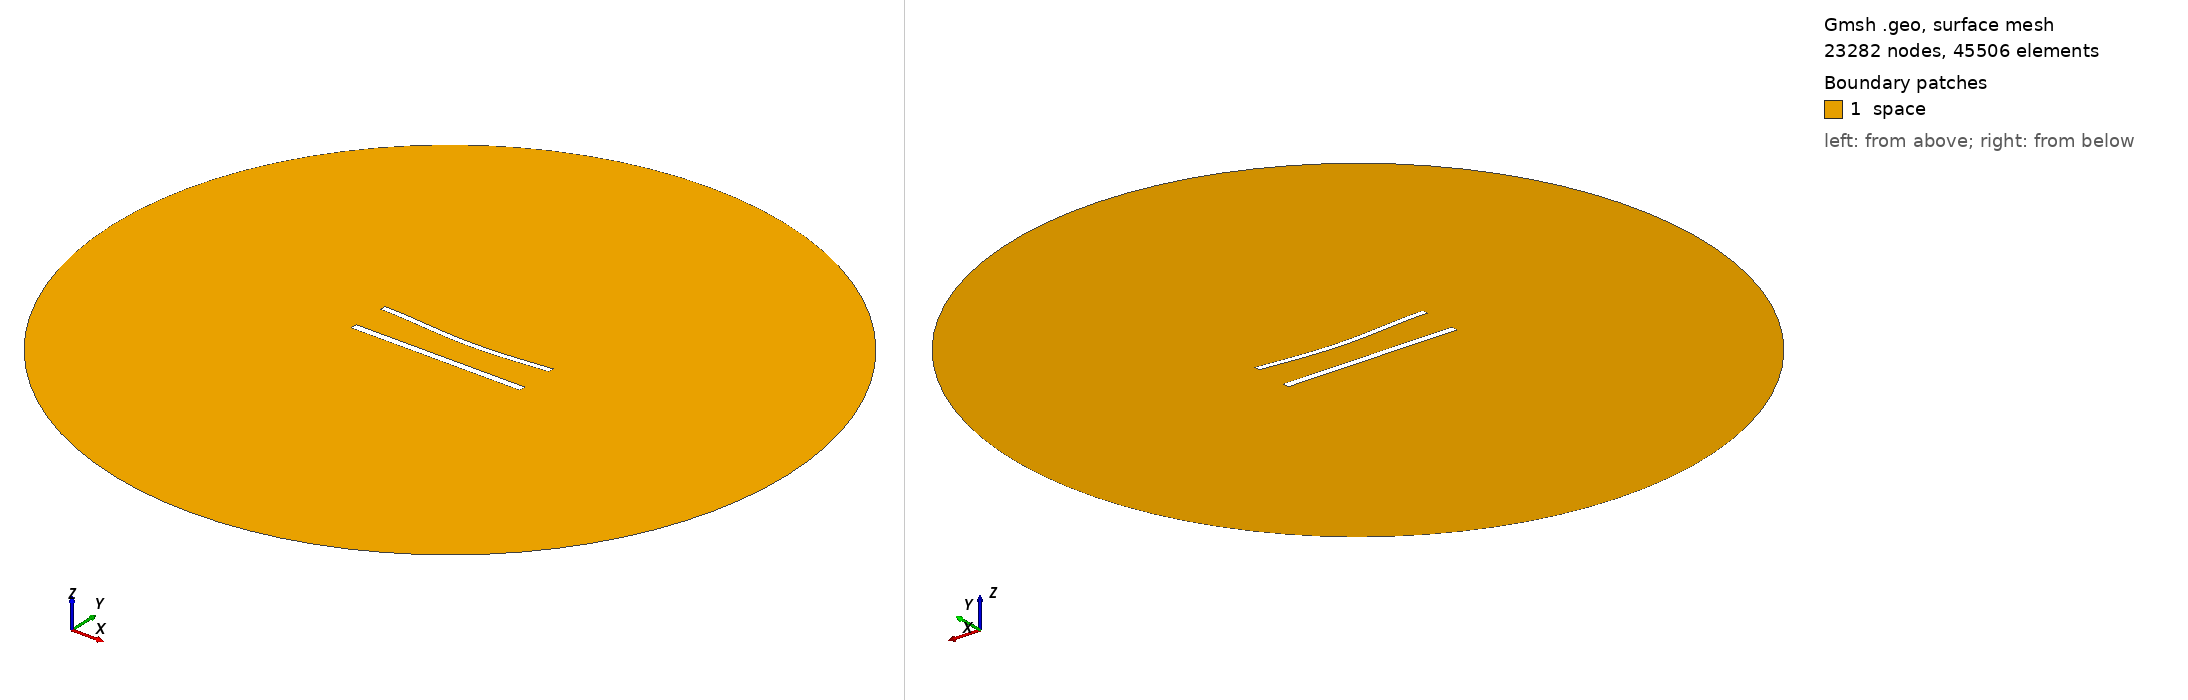

Gmsh geometry script, surface-meshed: 23282 nodes, 45506 surface elements. Boundary patches (legend numbers): 1 space. Left view from above one corner, right view from below the opposite corner. Legend entries are the model's physical surfaces. The drawing asked Gmsh for element sizes between 1% and 20% of the model's largest extent; the script's own settings can give other sizes.

=== 896.geo (drawn) ===
//---------------------------------------
// Geometry kernel
//---------------------------------------

SetFactory("OpenCASCADE");



//---------------------------------------
// Parameters of the geometry
//---------------------------------------

// Overetch of the upper plate
overetch = 0.25;

// Distance between the plates
distance = 22.5;

// Discretization over the x axis (for the deformation)
nx = 50; 

// Length of the plate
L = 100 - overetch; 

// Number of modes
n = 4; 

// 1st mode coefficient
coeff(1) = -1.5;
beta(1) = 0.596864 * 3.1415926535 / L;

// 2nd mode coefficient
coeff(2) = -1.5;
beta(2) = 1.49418 * 3.1415926535 / L;

// 3rd mode coefficient
coeff(3) = 0.0;
beta(3) = 2.50025 * 3.1415926535 / L;

// 4th mode coefficient
coeff(4) = 0.0;
beta(4) = 3.49999 * 3.1415926535 / L;



//---------------------------------------
// Upper plate (deformed rectangle)
//---------------------------------------

// Coordiantes of the upper plate
xmin = -50;
xmax = 50 - overetch;

// Height of the upper plate
yheight = 4 - 2 * overetch;

// Indexes of the points
UpperID[] = {};
LowerID[] = {};
LeftID[] = {};
RightID[] = {};

// Point index
p = 1;

// Horizontal edges
For i In {1:nx}
    x = xmin + (i-1)*(xmax - xmin)/(nx-1);

    y_bottom = distance / 2 + overetch;
    For j In {1:n}
        C = (Cosh(beta(j)*L) + Cos(beta(j)*L)) / (Sinh(beta(j)*L) + Sin(beta(j)*L));
        y_bottom  = y_bottom + coeff(j) * (Cosh(beta(j)*(x+50)) - Cos(beta(j)*(x+50)) - C * (Sinh(beta(j)*(x+50)) - Sin(beta(j)*(x+50))));
    EndFor

    y_top = y_bottom + yheight;

    Point(p) = {x, y_top, 0, 1.0};
    UpperID[i] = p;
    p = p + 1;

    Point(p) = {x, y_bottom, 0, 1.0};
    LowerID[i] = p;
    p = p + 1;
EndFor

// Create point lists
UpperPts[] = {}; LowerPts[] = {};
For i In {1:nx}
  UpperPts[] += {UpperID[i]};
  LowerPts[] += {LowerID[i]};
EndFor

// Build splines
Spline(1) = {UpperPts[]};
Spline(2) = {LowerPts[]};
Line(3) = {LowerPts[nx-1], UpperPts[nx-1]};
Line(4) = {LowerPts[0], UpperPts[0]};

// Build the plane surface
Curve Loop(1) = {2, 3, -1, -4};
Plane Surface(1) = {1};



//---------------------------------------
// Lower plate (rectangle)
//---------------------------------------

// Vertices
Point(1001) = {-50, -distance/2, 0, 1.0};
Point(1002) = { 50, -distance/2, 0, 1.0};
Point(1003) = { 50,  -distance/2 + 4, 0, 1.0};
Point(1004) = {-50,  -distance/2 + 4, 0, 1.0};

// Edges
Line(5) = {1001, 1002};
Line(6) = {1002, 1003};
Line(7) = {1003, 1004};
Line(8) = {1004, 1001};

// Plane surface
Line Loop(2) = {5, 6, 7, 8};
Plane Surface(2) = {2}; 



//---------------------------------------
// Outer (fictious) boundary
//---------------------------------------

// Points
Point(1005) = {0, 0, 0};       // Center
Point(1006) = {200, 0, 0};     // Start point
Point(1007) = {0, 200, 0};     // 90 degrees
Point(1008) = {-200, 0, 0};    // 180 degrees
Point(1009) = {0, -200, 0};    // 270 degrees

// Circle arcs (each needs start, center, end)
Circle(9) = {1006, 1005, 1007};
Circle(10) = {1007, 1005, 1008};
Circle(11) = {1008, 1005, 1009};
Circle(12) = {1009, 1005, 1006};

// Plane surface for the entire domain
Curve Loop(3) = {9, 10, 11, 12};
Surface(3) = {3};

// Subtract the plates from the whole domain to obtain the actual domain where we want to solve the equations
BooleanDifference{ Surface{3}; Delete; }{ Surface{1}; Surface{2}; Delete; }




//---------------------------------------
// Transfinite Lines/Curves
//---------------------------------------

// Set the number of points on the boundaries
r = 6;
d = 0.15;

// Plates
Transfinite Curve {1} = 50*r/4 Using Progression 1;
Transfinite Line {2} = 50*r Using Progression 1;
Transfinite Curve {3, 4} = 2*r Using Progression 1+d;
Transfinite Line {5} = 50*r/4 Using Progression 1;
Transfinite Line {7} = 50*r Using Progression 1;
Transfinite Line {6} = 2*r Using Progression 1-d;
Transfinite Line {8} = 2*r Using Progression 1+d;

// Outer boundary
Transfinite Line {9, 10, 11, 12} = 20 Using Progression 1;



//---------------------------------------
// Physical groups
//---------------------------------------                

// Physical curves (boundaries)
Physical Line("force_segment", 10) = {2};
Physical Line("upper_plate", 11) = {1, 3, 4};
Physical Line("lower_plate", 12) = {5, 6, 7, 8};
Physical Line("boundary", 20) = {9, 10, 11, 12};

// Physical Surfaces
Physical Surface("space", 30) = {3};



//---------------------------------------
// 6. Generate the Mesh
//---------------------------------------

// 2D mesh generation
Mesh 2;
